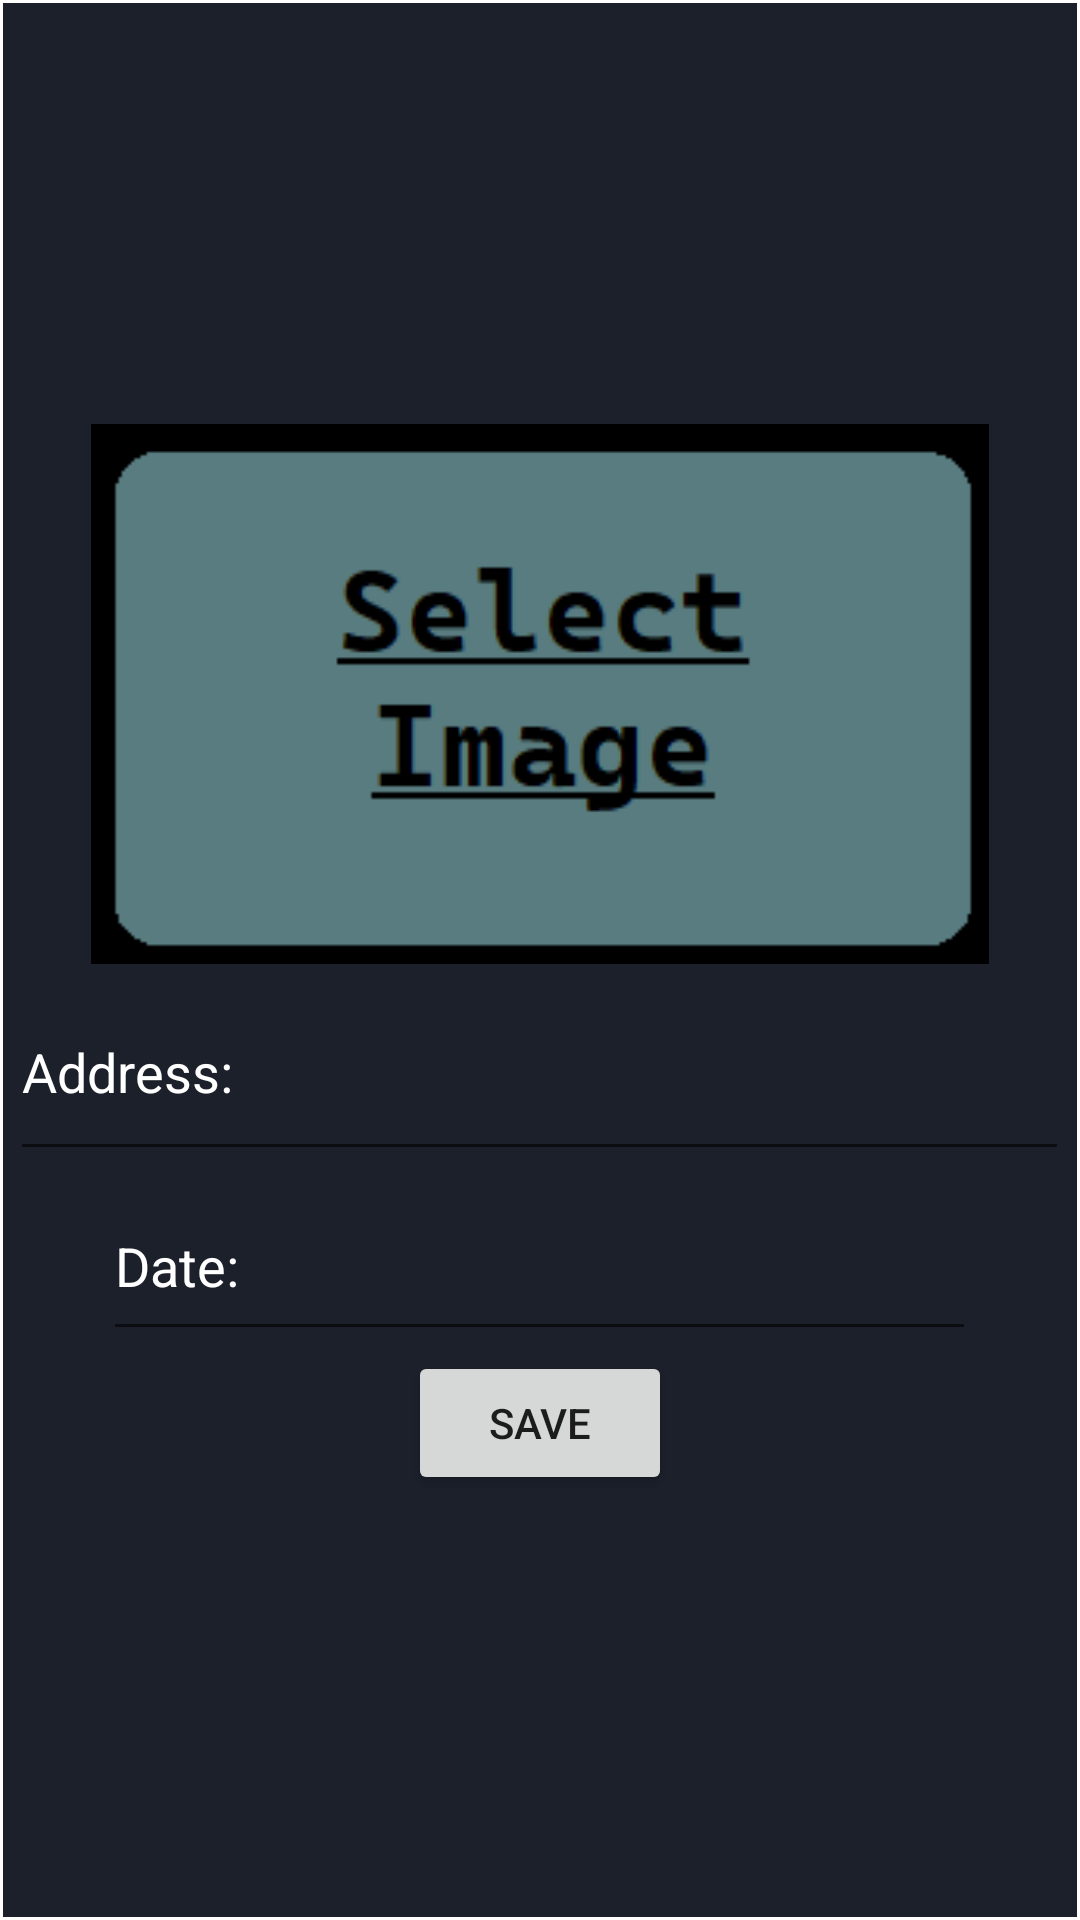

Android layout source for this screen:
<!-- AndroidManifest.xml: application theme Theme.EmlakFoto -->
<!-- res/layout/activity_art.xml -->
<?xml version="1.0" encoding="utf-8"?>
<androidx.constraintlayout.widget.ConstraintLayout xmlns:android="http://schemas.android.com/apk/res/android"
    xmlns:app="http://schemas.android.com/apk/res-auto"
    xmlns:tools="http://schemas.android.com/tools"
    android:layout_width="match_parent"
    android:layout_height="match_parent"
    tools:context=".view.RealtyActivity">

    <LinearLayout
        android:id="@+id/linearLayout2"
        android:layout_width="0dp"
        android:layout_height="0dp"
        android:layout_marginStart="1dp"
        android:layout_marginTop="1dp"
        android:layout_marginEnd="1dp"
        android:layout_marginBottom="1dp"
        android:background="#1C202B"
        android:gravity="center"
        android:orientation="vertical"
        app:layout_constraintBottom_toBottomOf="parent"
        app:layout_constraintEnd_toEndOf="parent"
        app:layout_constraintStart_toStartOf="parent"
        app:layout_constraintTop_toTopOf="parent">

        <ImageView
            android:id="@+id/imageView"
            android:layout_width="390dp"
            android:layout_height="180dp"
            android:onClick="selectImage"
            app:srcCompat="@drawable/select_image" />

        <EditText
            android:id="@+id/adressText"
            android:layout_width="353dp"
            android:layout_height="69dp"
            android:ems="10"
            android:hint="Address:"
            android:textColorHint="@color/white"
            android:textColor="@color/white"
            android:inputType="textPersonName" />

        <EditText
            android:id="@+id/dateText"
            android:layout_width="291dp"
            android:layout_height="60dp"
            android:ems="10"
            android:hint="Date:"
            android:textColor="@color/white"
            android:textColorHint="@color/white"
            android:inputType="textPersonName" />

        <Button
            android:id="@+id/saveButton"
            android:layout_width="wrap_content"
            android:layout_height="wrap_content"
            android:onClick="saveButtonClicked"
            android:text="Save" />
    </LinearLayout>
</androidx.constraintlayout.widget.ConstraintLayout>
<!-- resources referenced by this layout -->
<resources>
  <!-- drawable select_image: png bitmap (drawable, 2904 bytes) -->
  <style name="Theme.EmlakFoto" parent="Theme.MaterialComponents.DayNight.DarkActionBar">
          
          <item name="colorPrimary">@color/purple_500</item>
          <item name="colorPrimaryVariant">@color/purple_700</item>
          <item name="colorOnPrimary">@color/white</item>
          
          <item name="colorSecondary">@color/teal_200</item>
          <item name="colorSecondaryVariant">@color/teal_700</item>
          <item name="colorOnSecondary">@color/black</item>
          
          <item name="android:statusBarColor" tools:targetApi="l">?attr/colorPrimaryVariant</item>
          
      </style>
  <!-- not gathered from this repository: default colours our renderer supplied (Android Studio template values) -->
  <color name="purple_500">#FF6200EE</color>
  <color name="purple_700">#FF3700B3</color>
  <color name="teal_200">#FF03DAC5</color>
  <color name="teal_700">#FF018786</color>
  <color name="black">#FF000000</color>
  <color name="white">#FFFFFFFF</color>
</resources>
